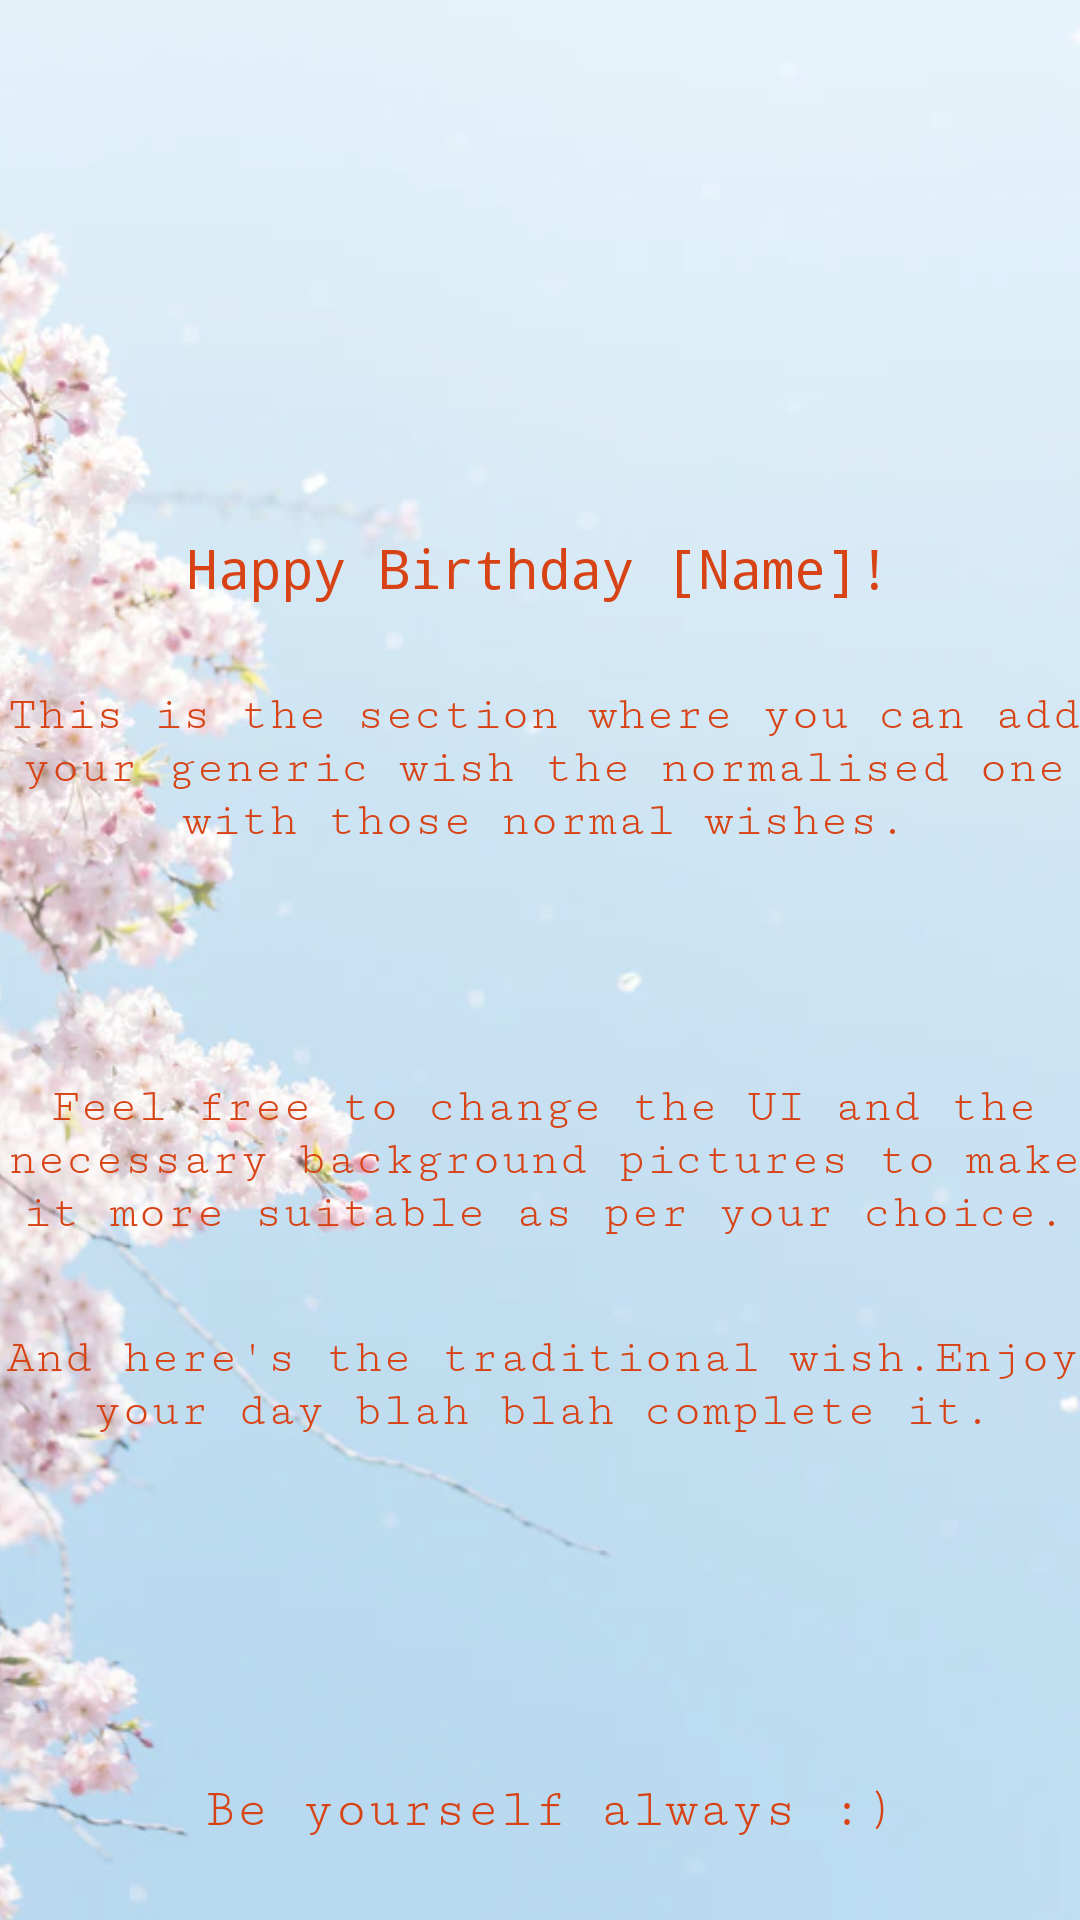

Layout XML and referenced resources for this Android screen:
<!-- AndroidManifest.xml: application theme Theme.Attempt1 -->
<!-- res/layout/fragment_second.xml -->
<?xml version="1.0" encoding="utf-8"?>
<androidx.constraintlayout.widget.ConstraintLayout xmlns:android="http://schemas.android.com/apk/res/android"
    xmlns:app="http://schemas.android.com/apk/res-auto"
    xmlns:tools="http://schemas.android.com/tools"
    android:id="@+id/constraint"
    android:layout_width="match_parent"
    android:layout_height="match_parent"
    tools:context=".SecondFragment">

    <ImageView
        android:id="@+id/imageView3"
        android:layout_width="match_parent"
        android:layout_height="match_parent"
        android:alpha="0.7"
        android:scaleType="centerCrop"
        android:src="@drawable/bg3"
        app:layout_constraintBottom_toBottomOf="parent"
        app:layout_constraintEnd_toEndOf="parent"
        app:layout_constraintHorizontal_bias="1.0"
        app:layout_constraintStart_toStartOf="parent"
        app:layout_constraintTop_toTopOf="parent"
        app:layout_constraintVertical_bias="1.0" />

    <TextView
        android:id="@+id/textview_second"
        android:layout_width="371dp"
        android:layout_height="149dp"
        android:fontFamily="serif-monospace"
        android:text="@string/v_wish1"
        android:textAlignment="center"
        android:textColor="@color/sexy_orange"
        android:textSize="16sp"
        app:layout_constraintBottom_toBottomOf="parent"
        app:layout_constraintEnd_toEndOf="parent"
        app:layout_constraintHorizontal_bias="0.4"
        app:layout_constraintStart_toStartOf="parent"
        app:layout_constraintTop_toTopOf="parent"
        app:layout_constraintVertical_bias="0.467" />

    <TextView
        android:id="@+id/textView2"
        android:layout_width="wrap_content"
        android:layout_height="wrap_content"
        android:layout_marginBottom="28dp"
        android:allowUndo="true"
        android:fontFamily="monospace"
        android:text="@string/second_fragment_label"
        android:textColor="@color/sexy_orange"
        android:textSize="18sp"
        app:layout_constraintBottom_toTopOf="@+id/textview_second"
        app:layout_constraintEnd_toEndOf="parent"
        app:layout_constraintHorizontal_bias="0.494"
        app:layout_constraintStart_toStartOf="parent"
        tools:text="@string/second_fragment_label" />

    <TextView
        android:id="@+id/textView3"
        android:layout_width="371dp"
        android:layout_height="101dp"
        android:fontFamily="serif-monospace"
        android:text="@string/v_wish2"
        android:textAlignment="center"
        android:textColor="@color/sexy_orange"
        android:textSize="16sp"
        app:layout_constraintBottom_toBottomOf="parent"
        app:layout_constraintEnd_toEndOf="parent"
        app:layout_constraintHorizontal_bias="0.4"
        app:layout_constraintStart_toStartOf="parent"
        app:layout_constraintTop_toTopOf="parent"
        app:layout_constraintVertical_bias="0.668" />

    <TextView
        android:id="@+id/textView4"
        android:layout_width="372dp"
        android:layout_height="121dp"
        android:fontFamily="serif-monospace"
        android:text="@string/v_wish3"
        android:textAlignment="center"
        android:textColor="@color/sexy_orange"
        android:textSize="16sp"
        app:layout_constraintBottom_toBottomOf="parent"
        app:layout_constraintEnd_toEndOf="parent"
        app:layout_constraintHorizontal_bias="0.487"
        app:layout_constraintStart_toStartOf="parent"
        app:layout_constraintTop_toTopOf="parent"
        app:layout_constraintVertical_bias="0.855" />

    <TextView
        android:id="@+id/textView5"
        android:layout_width="wrap_content"
        android:layout_height="wrap_content"
        android:fontFamily="serif-monospace"
        android:text="@string/v_wish4"
        android:textAlignment="center"
        android:textColor="@color/sexy_orange"
        android:textSize="18sp"
        app:layout_constraintBottom_toBottomOf="parent"
        app:layout_constraintEnd_toEndOf="parent"
        app:layout_constraintHorizontal_bias="0.524"
        app:layout_constraintStart_toStartOf="parent"
        app:layout_constraintTop_toTopOf="parent"
        app:layout_constraintVertical_bias="0.957" />

    <ImageView
        android:id="@+id/imageView"
        android:layout_width="wrap_content"
        android:layout_height="wrap_content"
        app:layout_constraintBottom_toBottomOf="parent"
        app:layout_constraintEnd_toEndOf="parent"
        app:layout_constraintHorizontal_bias="0.498"
        app:layout_constraintStart_toStartOf="parent"
        app:layout_constraintTop_toTopOf="@+id/imageView3"
        app:layout_constraintVertical_bias="0.092"
        tools:src="@tools:sample/avatars" />


</androidx.constraintlayout.widget.ConstraintLayout>
<!-- resources referenced by this layout -->
<resources>
  <color name="sexy_orange">#d84315</color>
  <!-- drawable bg3: jpeg bitmap (drawable, 34464 bytes) -->
  <string name="second_fragment_label">Happy Birthday [Name]!</string>
  <string name="v_wish1">This is the section where you can add your generic wish the normalised one with those normal wishes. </string>
  <string name="v_wish2">Feel free to change the UI and the necessary background pictures to make it more suitable as per your choice.</string>&gt;
  <string name="v_wish3">And here\'s the traditional wish.Enjoy your day blah blah complete it.</string>
  <string name="v_wish4">Be yourself always :)</string>
  <style name="Theme.Attempt1" parent="Theme.MaterialComponents.DayNight.DarkActionBar">
          
          <item name="colorPrimary">@color/sexy_purple</item>
          <item name="colorPrimaryVariant">@color/sexier_purple</item>
          <item name="colorOnPrimary">@color/white</item>
          
          <item name="colorSecondary">@color/teal_200</item>
          <item name="colorSecondaryVariant">@color/teal_700</item>
          <item name="colorOnSecondary">@color/black</item>
          
          <item name="android:statusBarColor" tools:targetApi="l">?attr/colorPrimaryVariant</item>
          
      </style>
  <color name="sexy_purple">#4527a0</color>
  <color name="sexier_purple">#000070</color>
  <color name="white">#FFFFFFFF</color>
  <color name="teal_200">#FF03DAC5</color>
  <color name="teal_700">#FF018786</color>
  <color name="black">#FF000000</color>
</resources>
